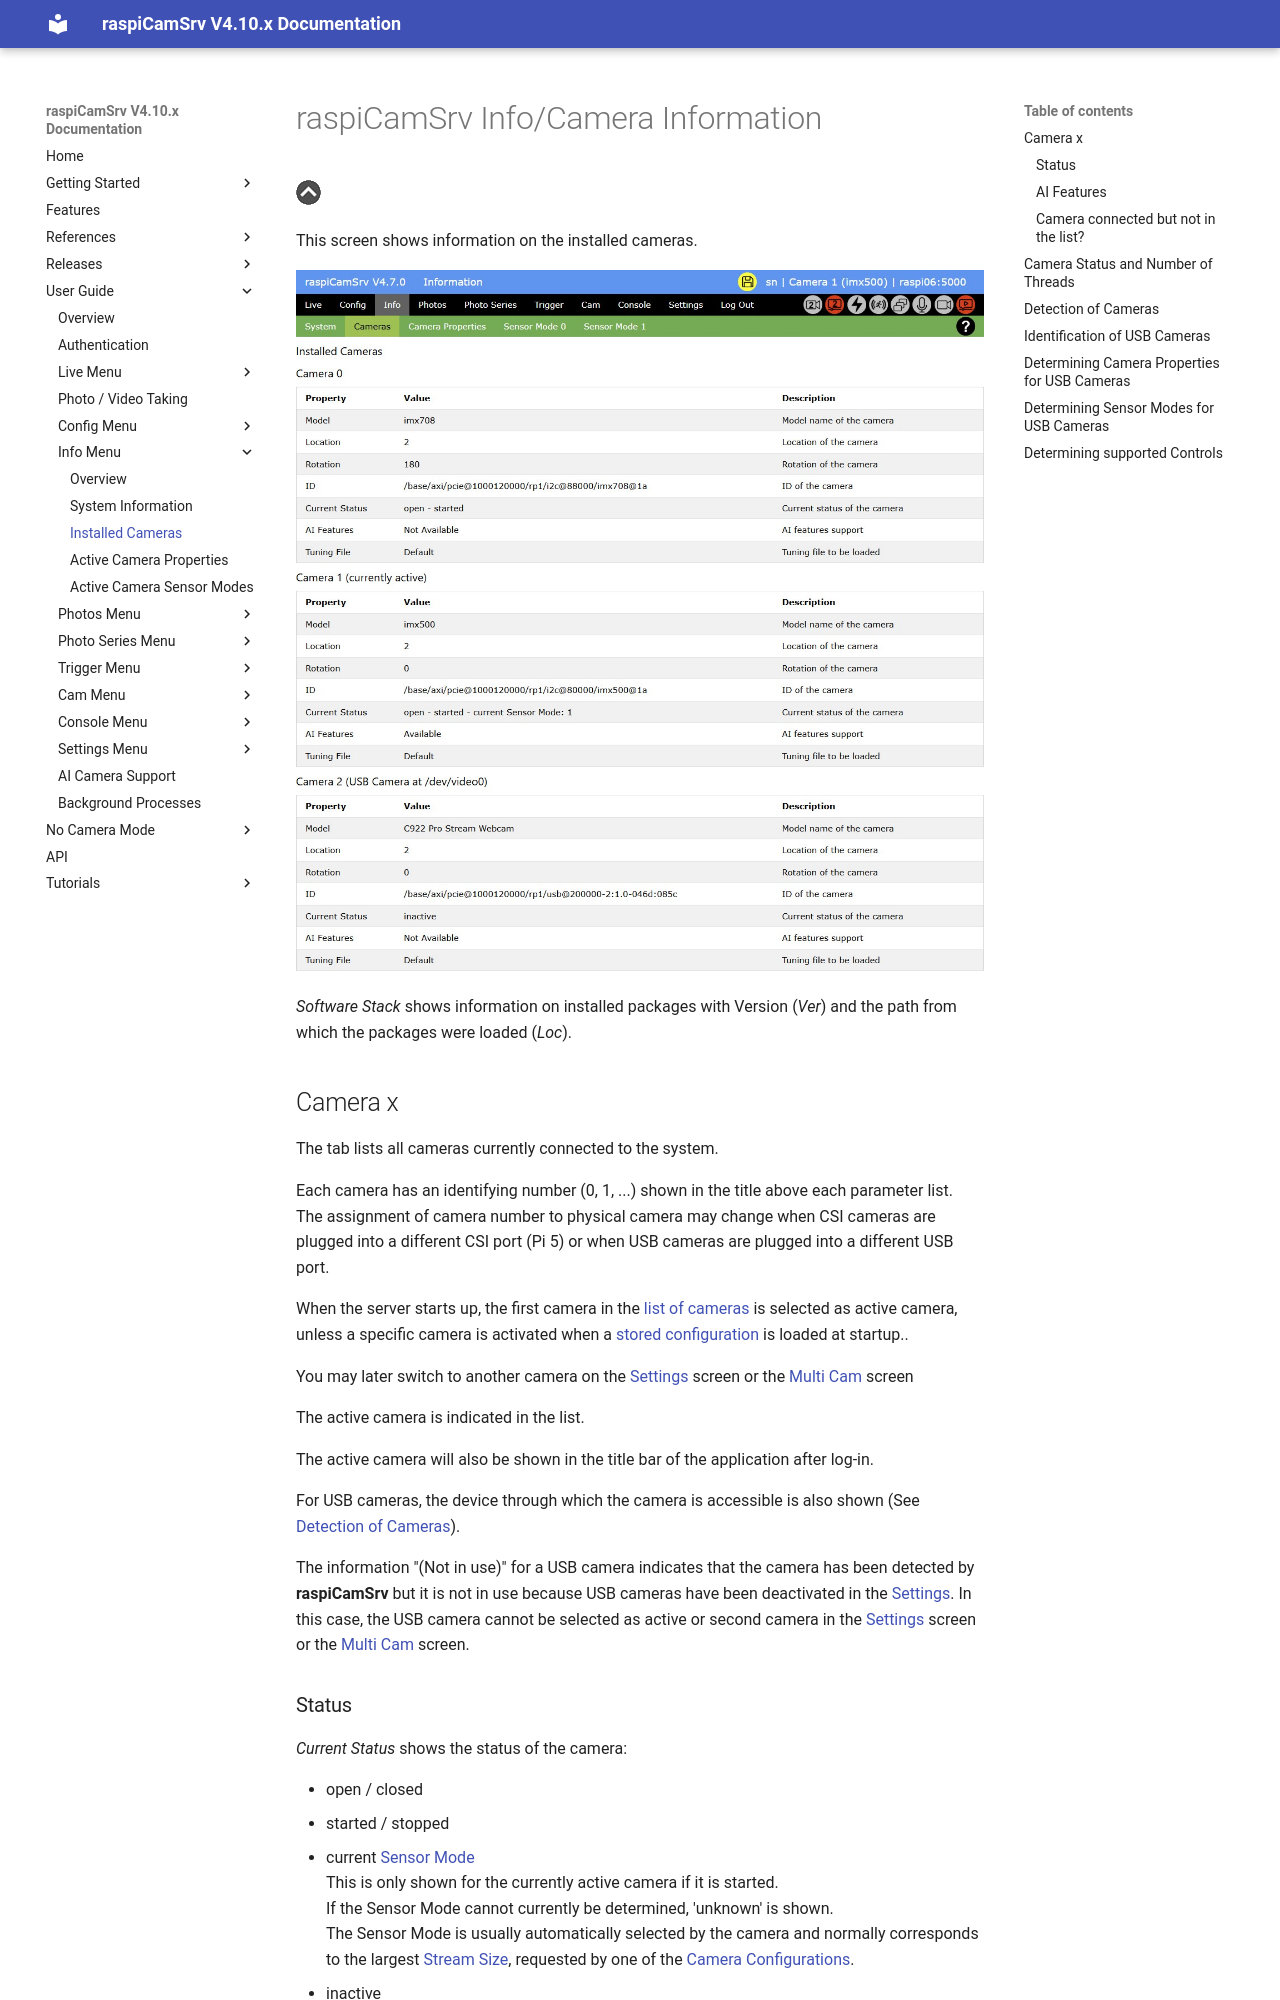

repository: signag/raspi-cam-srv · page: 4.10/Information_Cam/index.html · generator: mkdocs

# raspiCamSrv Info/Camera Information

[![Up](img/goup.gif)](./Information.md)

This screen shows information on the installed cameras.

![Cameras](img/Info-Cameras.jpg)

*Software Stack* shows information on installed packages with Version (*Ver*) and the path from which the packages were loaded (*Loc*).

## Camera x

The tab lists all cameras currently connected to the system.

Each camera has an identifying number (0, 1, ...) shown in the title above each parameter list.   
The assignment of camera number to physical camera may change when CSI cameras are plugged into a different CSI port (Pi 5) or when USB cameras are plugged into a different USB port.

When the server starts up, the first camera in the [list of cameras](#detection-of-cameras) is selected as active camera, unless a specific camera is activated when a [stored configuration](./SettingsConfiguration.md) is loaded at startup..

You may later switch to another camera on the [Settings](./Settings.md) screen or the [Multi Cam](./CamMulticam.md) screen

The active camera is indicated in the list.

The active camera will also be shown in the title bar of the application after log-in.

For USB cameras, the device through which the camera is accessible is also shown (See [Detection of Cameras](#detection-of-cameras)).

The information "(Not in use)" for a USB camera indicates that the camera has been detected by **raspiCamSrv** but it is not in use because USB cameras have been deactivated in the [Settings](./Settings_NoCam.md). In this case, the USB camera cannot be selected as active or second camera in the [Settings](./Settings.md) screen or the [Multi Cam](./CamMulticam.md) screen.

### Status

*Current Status* shows the status of the camera:

- open / closed
- started / stopped
- current [Sensor Mode](./Information_Sensor.md)   
This is only shown for the currently active camera if it is started.    
If the Sensor Mode cannot currently be determined, 'unknown' is shown.    
The Sensor Mode is usually automatically selected by the camera and normally corresponds to the largest [Stream Size](./Configuration.md#stream-size-width-height), requested by one of the [Camera Configurations](./Configuration.md).
- inactive<br>is shown for USB cameras which are currently not in use as active or second camera.
- excluded<br>is shown for a USB camera which is, in principle, available for being used with **raspiCamSrv**, but currently excluded in the [Settings](./Settings.md)
- not supported (OpenCV missing)<br>Is shown if a detected USB camera cannot be used within **raspiCamSrv** because OpenCV is not installed.

See [Camera Status and Number of Threads](#camera-status-and-number-of-threads)

Under *Tuning File*, you can see whether the Default or a custom tuning file are currently in use.    
See [raspiCamSrv Camera Tuning](./Tuning.md).

### AI Features

This shows whether AI Features of a camera are available and active.    
Currently, this applies only to the [Raspberry Pi AI Camera](https://www.raspberrypi.com/documentation/accessories/ai-camera.html) with Sony IMX500 sensor.

- Not Available
<br>Indicates that the camera has no AI capabilities
- Available
<br>Indicates that the camera has AI capabilities and that AI features are enabled in the [Settings](./Settings.md#activating-and-deactivating-the-use-of-camera-ai-features).
<br>Whether or not the camera is currently running a neural network model can be controlled in the [Camera AI Configuration](./Configuration_AI.md)
- Disabled in Settings
<br>Indicates that the camera has AI capabilities. However AI features are disabled in the [Settings](./Settings.md#activating-and-deactivating-the-use-of-camera-ai-features)
